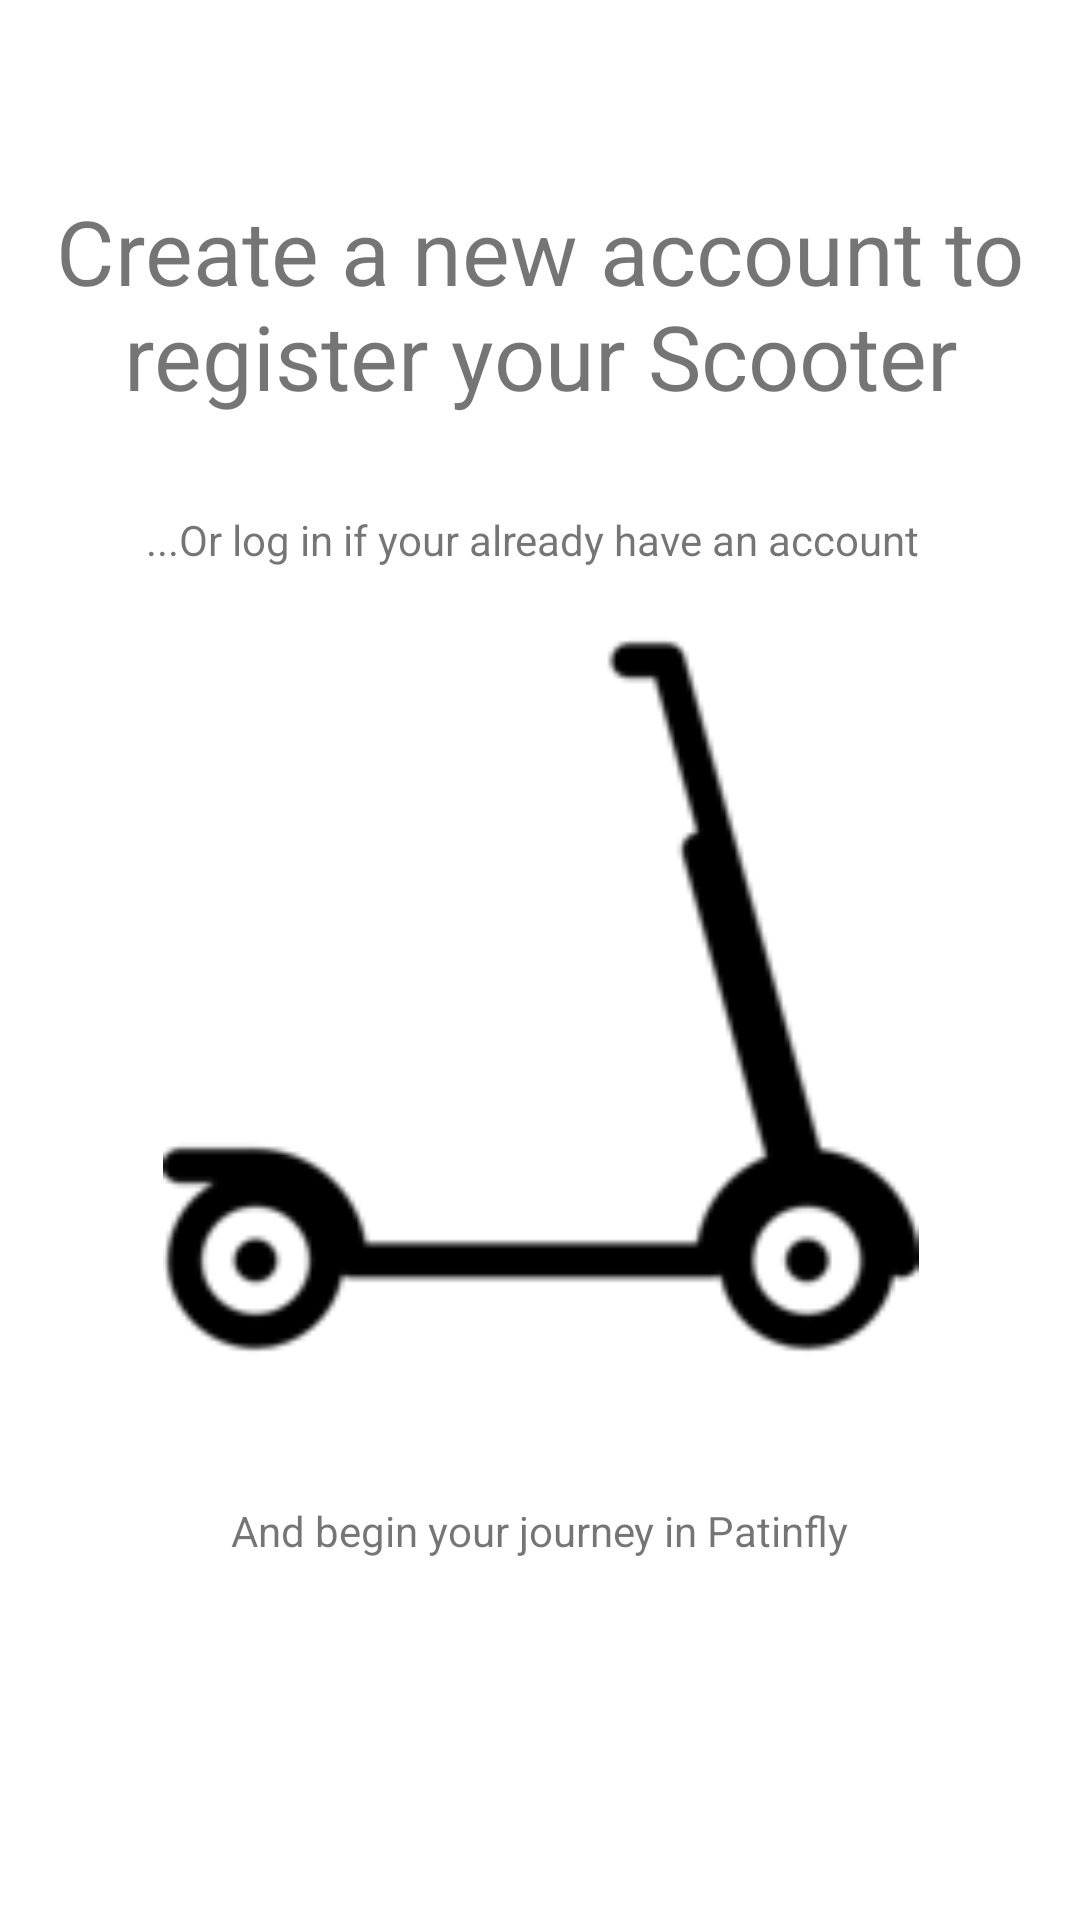

Reconstruct the res/layout file that produces this screen, plus the resources it refers to.
<!-- AndroidManifest.xml: application theme Theme.Patinfy -->
<!-- res/layout/fragment_tutorial_page3.xml -->
<?xml version="1.0" encoding="utf-8"?>
<androidx.constraintlayout.widget.ConstraintLayout xmlns:android="http://schemas.android.com/apk/res/android"
    xmlns:app="http://schemas.android.com/apk/res-auto"
    xmlns:tools="http://schemas.android.com/tools"
    android:layout_width="match_parent"
    android:layout_height="match_parent"
    tools:context=".TutorialPage3">

    <TextView
        android:id="@+id/welcome_text4"
        android:layout_width="wrap_content"
        android:layout_height="wrap_content"
        android:text="Create a new account to register your Scooter"
        android:textAlignment="center"
        android:textSize="30dp"
        app:layout_constraintBottom_toBottomOf="parent"
        app:layout_constraintEnd_toEndOf="parent"
        app:layout_constraintHorizontal_bias="0.0"
        app:layout_constraintStart_toStartOf="parent"
        app:layout_constraintTop_toTopOf="parent"
        app:layout_constraintVertical_bias="0.112"
        tools:ignore="HardcodedText,SpUsage,VisualLintOverlap" />

    <TextView
        android:id="@+id/textView3"
        android:layout_width="wrap_content"
        android:layout_height="wrap_content"
        android:text="@string/begin"
        app:layout_constraintBottom_toBottomOf="parent"
        app:layout_constraintEnd_toEndOf="parent"
        app:layout_constraintStart_toStartOf="parent"
        app:layout_constraintTop_toTopOf="parent"
        app:layout_constraintVertical_bias="0.806" />

    <ImageView
        android:id="@+id/imageView5"
        android:layout_width="301dp"
        android:layout_height="252dp"
        android:src="@drawable/logo"
        android:contentDescription="@string/begin"
        app:layout_constraintBottom_toBottomOf="parent"
        app:layout_constraintEnd_toEndOf="parent"
        app:layout_constraintHorizontal_bias="0.502"
        app:layout_constraintStart_toStartOf="parent"
        app:layout_constraintTop_toTopOf="parent"
        app:layout_constraintVertical_bias="0.531" />

    <TextView
        android:id="@+id/textView5"
        android:layout_width="262dp"
        android:layout_height="23dp"
        android:text="...Or log in if your already have an account"
        app:layout_constraintBottom_toBottomOf="parent"
        app:layout_constraintEnd_toEndOf="parent"
        app:layout_constraintHorizontal_bias="0.496"
        app:layout_constraintStart_toStartOf="parent"
        app:layout_constraintTop_toTopOf="parent"
        app:layout_constraintVertical_bias="0.276"
        tools:ignore="HardcodedText,TextSizeCheck" />

</androidx.constraintlayout.widget.ConstraintLayout>
<!-- resources referenced by this layout -->
<resources>
  <!-- drawable logo: png bitmap (drawable, 3246 bytes) -->
  <string name="begin">And begin your journey in Patinfly</string>
  <style name="Theme.Patinfy" parent="Theme.MaterialComponents.DayNight.DarkActionBar">
          
          <item name="colorPrimary">@color/purple_500</item>
          <item name="colorPrimaryVariant">@color/purple_700</item>
          <item name="colorOnPrimary">@color/white</item>
          
          <item name="colorSecondary">@color/teal_200</item>
          <item name="colorSecondaryVariant">@color/teal_700</item>
          <item name="colorOnSecondary">@color/black</item>
          
          <item name="android:statusBarColor">?attr/colorPrimaryVariant</item>
          
      </style>
  <color name="purple_500">#FF6200EE</color>
  <color name="purple_700">#FF3700B3</color>
  <color name="white">#FFFFFFFF</color>
  <color name="teal_200">#FF03DAC5</color>
  <color name="teal_700">#FF018786</color>
  <color name="black">#FF000000</color>
</resources>
